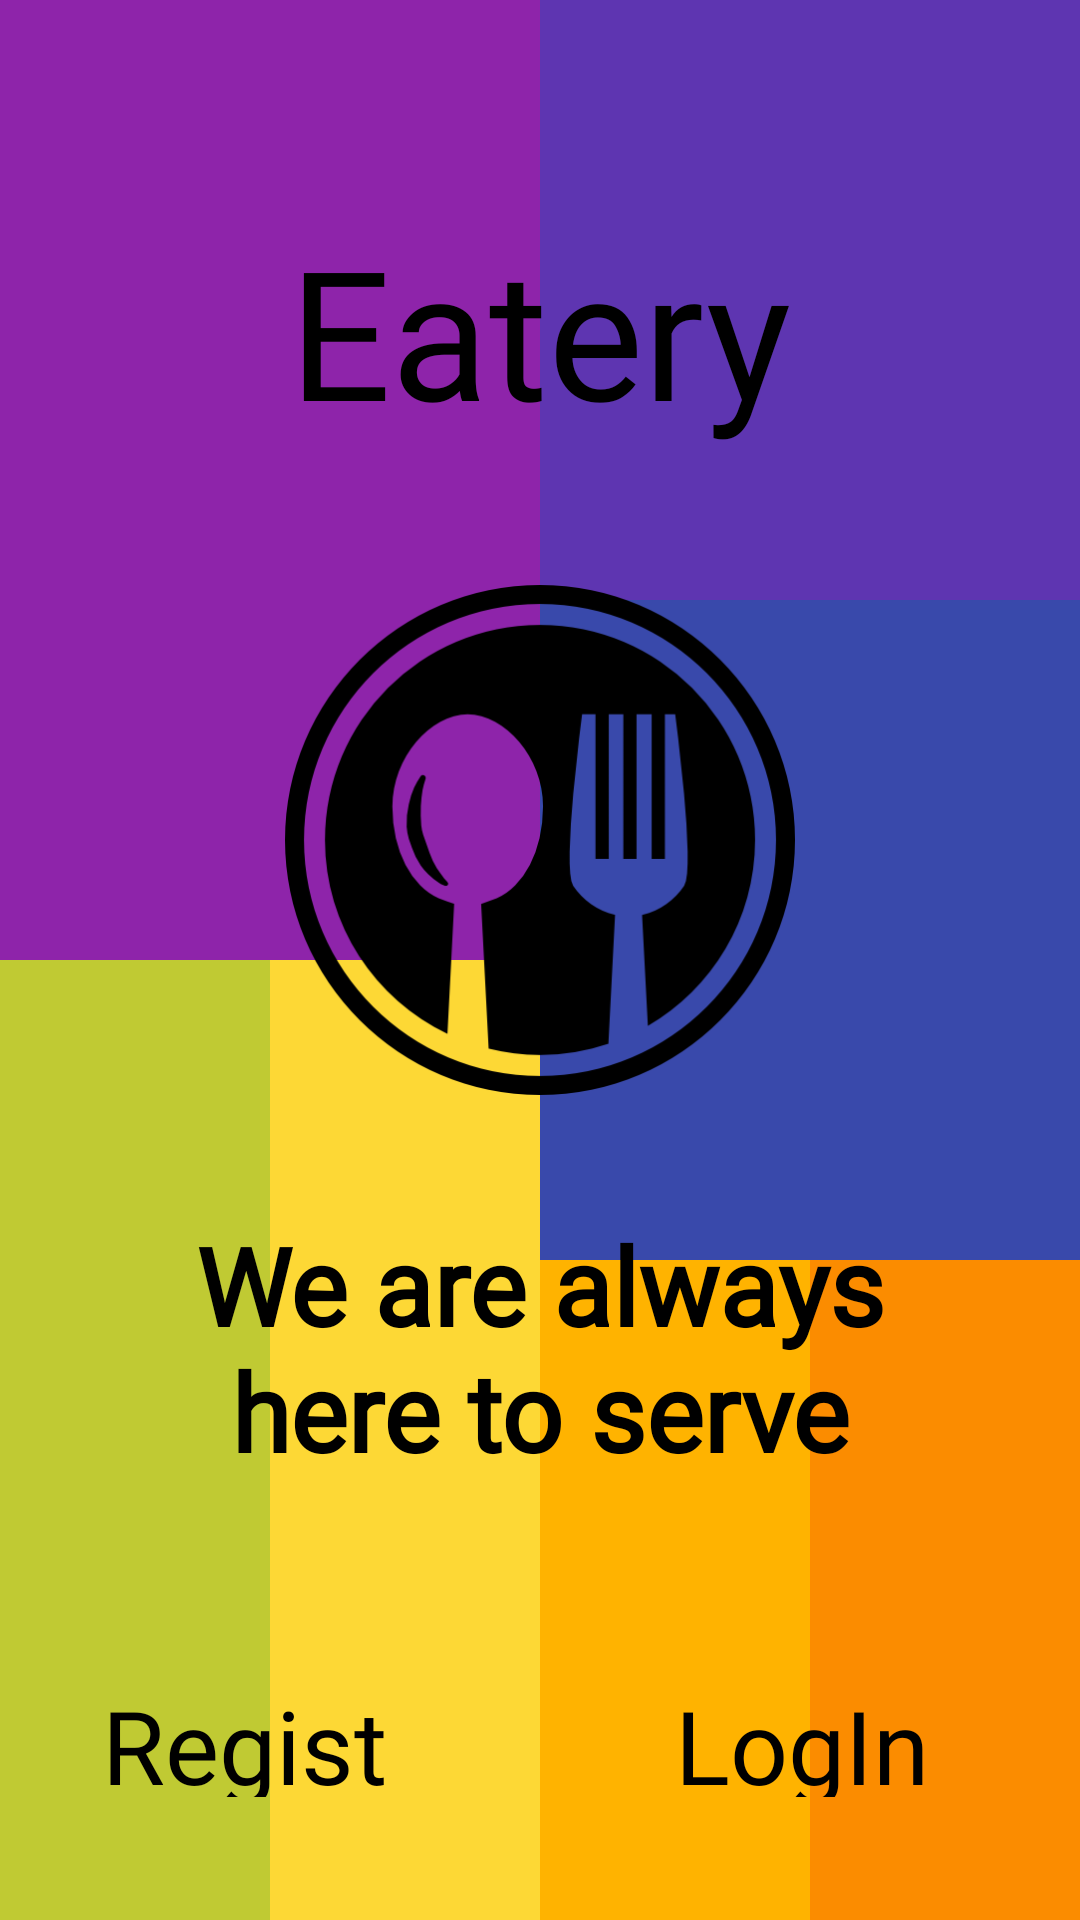

Layout XML and referenced resources for this Android screen:
<!-- AndroidManifest.xml: application theme Theme.Eatery -->
<!-- res/layout/activity_main.xml -->
<?xml version="1.0" encoding="utf-8"?>
<androidx.constraintlayout.widget.ConstraintLayout xmlns:android="http://schemas.android.com/apk/res/android"
    xmlns:app="http://schemas.android.com/apk/res-auto"
    xmlns:tools="http://schemas.android.com/tools"
    android:layout_width="match_parent"
    android:layout_height="match_parent"
    tools:context=".MainActivity">

    <View
        android:id="@+id/view12"
        android:layout_width="0dp"
        android:layout_height="0dp"
        android:background="#FB8C00"
        app:layout_constraintBottom_toBottomOf="parent"
        app:layout_constraintEnd_toEndOf="parent"
        app:layout_constraintStart_toEndOf="@+id/view9"
        app:layout_constraintTop_toBottomOf="@+id/view4" />

    <View
        android:id="@+id/view11"
        android:layout_width="0dp"
        android:layout_height="0dp"
        android:background="#C0CA33"
        app:layout_constraintBottom_toBottomOf="parent"
        app:layout_constraintEnd_toStartOf="@+id/view10"
        app:layout_constraintStart_toStartOf="parent"
        app:layout_constraintTop_toBottomOf="@+id/view2" />

    <View
        android:id="@+id/view10"
        android:layout_width="0dp"
        android:layout_height="0dp"
        android:background="#FDD835"
        app:layout_constraintBottom_toBottomOf="parent"
        app:layout_constraintEnd_toStartOf="@+id/view9"
        app:layout_constraintStart_toEndOf="@+id/view11"
        app:layout_constraintTop_toBottomOf="@+id/view2"
        app:layout_constraintVertical_bias="1.0" />

    <View
        android:id="@+id/view4"
        android:layout_width="0dp"
        android:layout_height="0dp"
        android:layout_marginTop="200dp"
        android:background="#3949AB"
        app:layout_constraintBottom_toTopOf="@+id/view12"
        app:layout_constraintEnd_toEndOf="parent"
        app:layout_constraintHorizontal_bias="1.0"
        app:layout_constraintStart_toEndOf="@+id/view2"
        app:layout_constraintTop_toTopOf="parent" />

    <View
        android:id="@+id/view3"
        android:layout_width="0dp"
        android:layout_height="0dp"
        android:background="#5E35B1"
        app:layout_constraintBottom_toTopOf="@+id/view4"
        app:layout_constraintEnd_toEndOf="parent"
        app:layout_constraintStart_toEndOf="@+id/view2"
        app:layout_constraintTop_toTopOf="parent"
        app:layout_constraintVertical_bias="1.0" />

    <View
        android:id="@+id/view2"
        android:layout_width="0dp"
        android:layout_height="0dp"
        android:background="#8E24AA"
        app:layout_constraintBottom_toTopOf="@+id/view11"
        app:layout_constraintEnd_toStartOf="@+id/view3"
        app:layout_constraintStart_toStartOf="parent"
        app:layout_constraintTop_toTopOf="parent" />

    <View
        android:id="@+id/view9"
        android:layout_width="0dp"
        android:layout_height="0dp"
        android:background="#FFB300"
        app:layout_constraintBottom_toBottomOf="parent"
        app:layout_constraintEnd_toStartOf="@+id/view12"
        app:layout_constraintStart_toEndOf="@+id/view10"
        app:layout_constraintTop_toBottomOf="@+id/view4"
        app:layout_constraintVertical_bias="0.0" />

    <TextView
        android:id="@+id/textView2"
        android:layout_width="wrap_content"
        android:layout_height="wrap_content"
        android:layout_marginBottom="420dp"
        android:fontFamily="@font/arizoniaregular"
        android:text="@string/title"
        android:textColor="@color/black"
        android:textSize="60sp"
        app:layout_constraintBottom_toBottomOf="parent"
        app:layout_constraintEnd_toEndOf="parent"
        app:layout_constraintStart_toStartOf="parent"
        app:layout_constraintTop_toTopOf="parent" />

    <ImageView
        android:id="@+id/imageView2"
        android:layout_width="170dp"
        android:layout_height="170dp"
        android:layout_marginBottom="230dp"
        android:src="@drawable/img"
        app:layout_constraintBottom_toBottomOf="parent"
        app:layout_constraintEnd_toEndOf="parent"
        app:layout_constraintStart_toStartOf="parent"
        app:layout_constraintTop_toBottomOf="@+id/textView2" />

    <TextView
        android:id="@+id/textView3"
        android:layout_width="262dp"
        android:layout_height="96dp"
        android:layout_marginBottom="140dp"
        android:fontFamily="@font/alexbrushregular"
        android:gravity="center_horizontal"
        android:text="@string/tag"
        android:textColor="@color/black"
        android:textSize="36sp"
        android:textStyle="bold"
        app:layout_constraintBottom_toBottomOf="parent"
        app:layout_constraintEnd_toEndOf="parent"
        app:layout_constraintStart_toStartOf="parent"
        app:layout_constraintTop_toBottomOf="@+id/imageView2"
        app:layout_constraintVertical_bias="1.0" />

    <TextView
        android:id="@+id/register_main.xml"
        android:layout_width="100dp"
        android:layout_height="40dp"
        android:layout_marginBottom="20dp"
        android:fontFamily="@font/arizoniaregular"
        android:gravity="center"
        android:text="Register"
        android:textColor="@color/black"
        android:textSize="34sp"
        app:layout_constraintBottom_toBottomOf="parent"
        app:layout_constraintEnd_toEndOf="parent"
        app:layout_constraintHorizontal_bias="0.12"
        app:layout_constraintStart_toStartOf="parent"
        app:layout_constraintTop_toTopOf="parent"
        app:layout_constraintVertical_bias="0.964" />

    <TextView
        android:id="@+id/login_main.xml"
        android:layout_width="100dp"
        android:layout_height="40dp"
        android:layout_marginStart="20dp"
        android:layout_marginEnd="20dp"
        android:layout_marginBottom="20dp"
        android:fontFamily="@font/arizoniaregular"
        android:gravity="center|center_horizontal"
        android:text="@string/btn2"
        android:textColor="@color/black"
        android:textSize="34sp"
        app:layout_constraintBottom_toBottomOf="parent"
        app:layout_constraintEnd_toEndOf="parent"
        app:layout_constraintHorizontal_bias="0.743"
        app:layout_constraintStart_toEndOf="@+id/register_main.xml"
        app:layout_constraintTop_toTopOf="parent"
        app:layout_constraintVertical_bias="0.964" />


</androidx.constraintlayout.widget.ConstraintLayout>
<!-- resources referenced by this layout -->
<resources>
  <!-- drawable img: png bitmap (drawable-v24, 26334 bytes) -->
  <string name="btn2">LogIn</string>
  <string name="tag">We are always here to serve you.</string>
  <string name="title">Eatery</string>
  <style name="Theme.Eatery" parent="Theme.MaterialComponents.DayNight.NoActionBar">
          
          <item name="colorPrimary">@color/purple_500</item>
          <item name="colorPrimaryVariant">@color/purple_700</item>
          <item name="colorOnPrimary">@color/white</item>
          
          <item name="colorSecondary">@color/teal_200</item>
          <item name="colorSecondaryVariant">@color/teal_700</item>
          <item name="colorOnSecondary">@color/black</item>
          
          <item name="android:statusBarColor" tools:targetApi="l">?attr/colorPrimaryVariant</item>
          
      </style>
  <!-- not gathered from this repository: default colours our renderer supplied (Android Studio template values) -->
  <color name="purple_500">#FF6200EE</color>
  <color name="purple_700">#FF3700B3</color>
  <color name="teal_200">#FF03DAC5</color>
  <color name="teal_700">#FF018786</color>
  <color name="black">#FF000000</color>
  <color name="white">#FFFFFFFF</color>
</resources>
